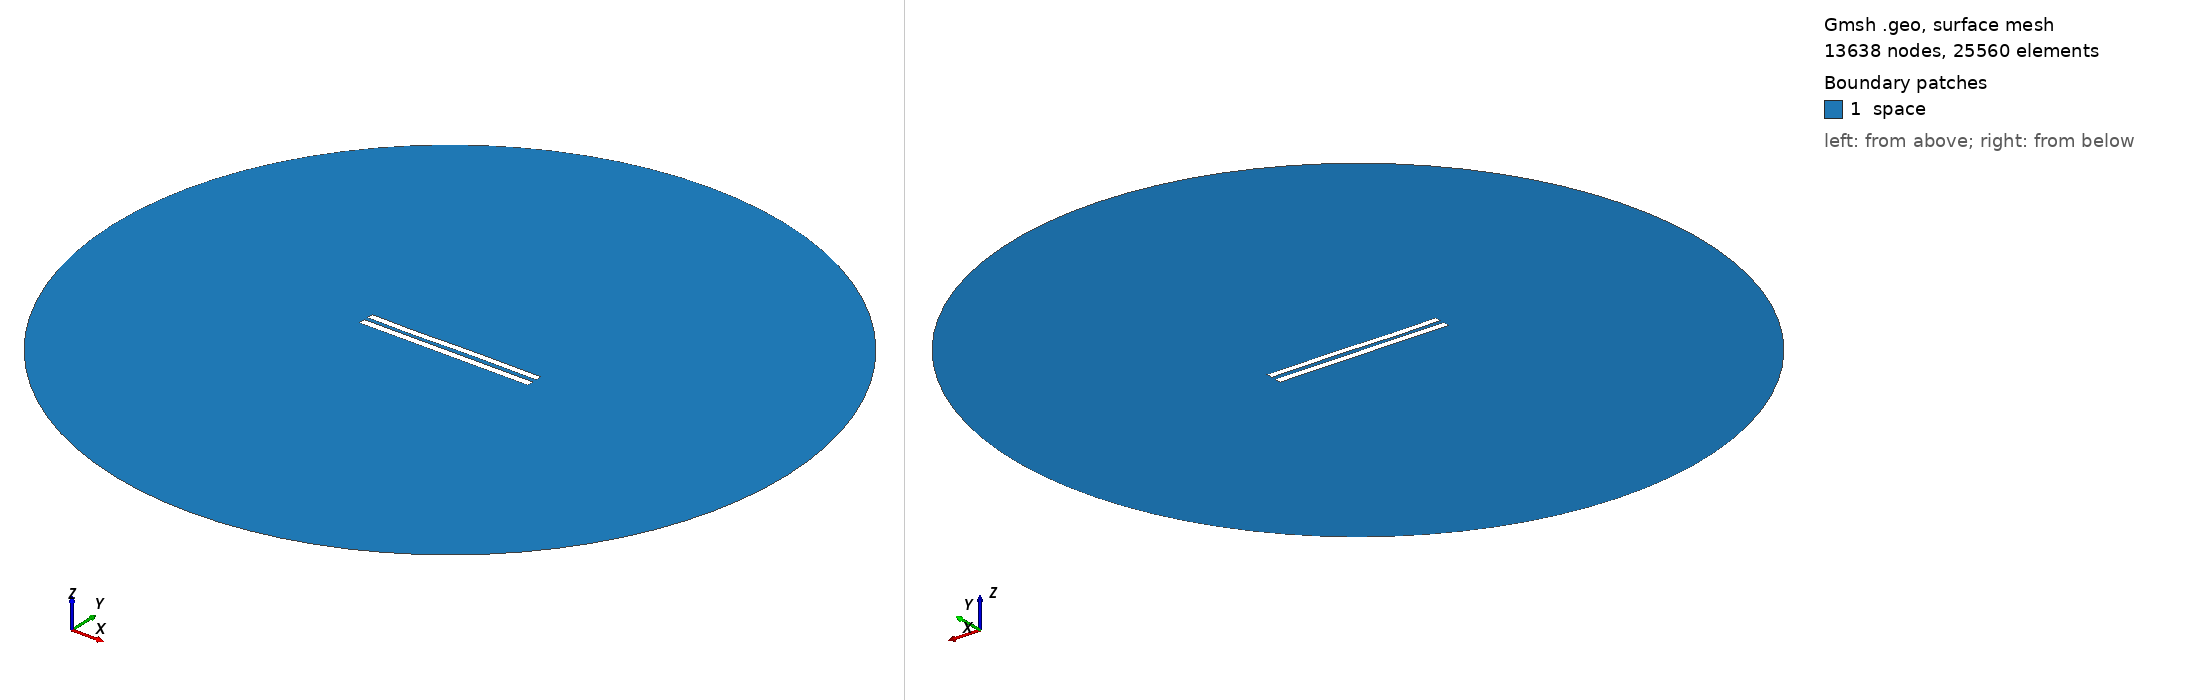

Gmsh geometry script, surface-meshed: 13638 nodes, 25560 surface elements. Boundary patches (legend numbers): 1 space. Left view from above one corner, right view from below the opposite corner. Legend entries are the model's physical surfaces. The drawing asked Gmsh for element sizes between 1% and 20% of the model's largest extent; the script's own settings can give other sizes.

=== 6177.geo (drawn) ===
//---------------------------------------
// Geometry kernel
//---------------------------------------

SetFactory("OpenCASCADE");



//---------------------------------------
// Parameters of the geometry
//---------------------------------------

// Overetch of the upper plate
overetch = 0.125;

// Distance between the plates
distance = 2.5;

// Discretization over the x axis (for the deformation)
nx = 50; 

// Length of the plate
L = 100 - overetch; 

// Number of modes
n = 4; 

// 1st mode coefficient
coeff(1) = 0.15;
beta(1) = 0.596864 * 3.1415926535 / L;

// 2nd mode coefficient
coeff(2) = 0.0;
beta(2) = 1.49418 * 3.1415926535 / L;

// 3rd mode coefficient
coeff(3) = -0.15;
beta(3) = 2.50025 * 3.1415926535 / L;

// 4th mode coefficient
coeff(4) = -0.075;
beta(4) = 3.49999 * 3.1415926535 / L;



//---------------------------------------
// Upper plate (deformed rectangle)
//---------------------------------------

// Coordiantes of the upper plate
xmin = -50;
xmax = 50 - overetch;

// Height of the upper plate
yheight = 4 - 2 * overetch;

// Indexes of the points
UpperID[] = {};
LowerID[] = {};
LeftID[] = {};
RightID[] = {};

// Point index
p = 1;

// Horizontal edges
For i In {1:nx}
    x = xmin + (i-1)*(xmax - xmin)/(nx-1);

    y_bottom = distance / 2 + overetch;
    For j In {1:n}
        C = (Cosh(beta(j)*L) + Cos(beta(j)*L)) / (Sinh(beta(j)*L) + Sin(beta(j)*L));
        y_bottom  = y_bottom + coeff(j) * (Cosh(beta(j)*(x+50)) - Cos(beta(j)*(x+50)) - C * (Sinh(beta(j)*(x+50)) - Sin(beta(j)*(x+50))));
    EndFor

    y_top = y_bottom + yheight;

    Point(p) = {x, y_top, 0, 1.0};
    UpperID[i] = p;
    p = p + 1;

    Point(p) = {x, y_bottom, 0, 1.0};
    LowerID[i] = p;
    p = p + 1;
EndFor

// Create point lists
UpperPts[] = {}; LowerPts[] = {};
For i In {1:nx}
  UpperPts[] += {UpperID[i]};
  LowerPts[] += {LowerID[i]};
EndFor

// Build splines
Spline(1) = {UpperPts[]};
Spline(2) = {LowerPts[]};
Line(3) = {LowerPts[nx-1], UpperPts[nx-1]};
Line(4) = {LowerPts[0], UpperPts[0]};

// Build the plane surface
Curve Loop(1) = {2, 3, -1, -4};
Plane Surface(1) = {1};



//---------------------------------------
// Lower plate (rectangle)
//---------------------------------------

// Vertices
Point(1001) = {-50, -1, 0, 1.0};
Point(1002) = { 50, -1, 0, 1.0};
Point(1003) = { 50,  -5, 0, 1.0};
Point(1004) = {-50,  -5, 0, 1.0};

// Edges
Line(5) = {1001, 1002};
Line(6) = {1002, 1003};
Line(7) = {1003, 1004};
Line(8) = {1004, 1001};

// Plane surface
Line Loop(2) = {5, 6, 7, 8};
Plane Surface(2) = {2}; 



//---------------------------------------
// Outer (fictious) boundary
//---------------------------------------

// Points
Point(1005) = {0, 0, 0};       // Center
Point(1006) = {200, 0, 0};     // Start point
Point(1007) = {0, 200, 0};     // 90 degrees
Point(1008) = {-200, 0, 0};    // 180 degrees
Point(1009) = {0, -200, 0};    // 270 degrees

// Circle arcs (each needs start, center, end)
Circle(9) = {1006, 1005, 1007};
Circle(10) = {1007, 1005, 1008};
Circle(11) = {1008, 1005, 1009};
Circle(12) = {1009, 1005, 1006};

// Plane surface for the entire domain
Curve Loop(3) = {9, 10, 11, 12};
Surface(3) = {3};

// Subtract the plates from the whole domain to obtain the actual domain where we want to solve the equations
BooleanDifference{ Surface{3}; Delete; }{ Surface{1}; Surface{2}; Delete; }




//---------------------------------------
// Transfinite Lines/Curves
//---------------------------------------

// Set the number of points on the boundaries
r = 7;

// Plates
Transfinite Curve {1, 2} = 50*r Using Progression 1;
Transfinite Curve {3, 4} = 2*r Using Progression 1;
Transfinite Line {5, 7} = 50*r Using Progression 1;
Transfinite Line {6, 8} = 2*r Using Progression 1;

// Outer boundary
Transfinite Line {9, 10, 11, 12} = 20 Using Progression 1;



//---------------------------------------
// Physical groups
//---------------------------------------                

// Physical curves (boundaries)
Physical Line("force_segment", 10) = {2};
Physical Line("upper_plate", 11) = {1, 3, 4};
Physical Line("lower_plate", 12) = {5, 6, 7, 8};
Physical Line("boundary", 20) = {9, 10, 11, 12};

// Physical Surfaces
Physical Surface("space", 30) = {3};



//---------------------------------------
// 6. Generate the Mesh
//---------------------------------------

// 2D mesh generation
Mesh 2;
